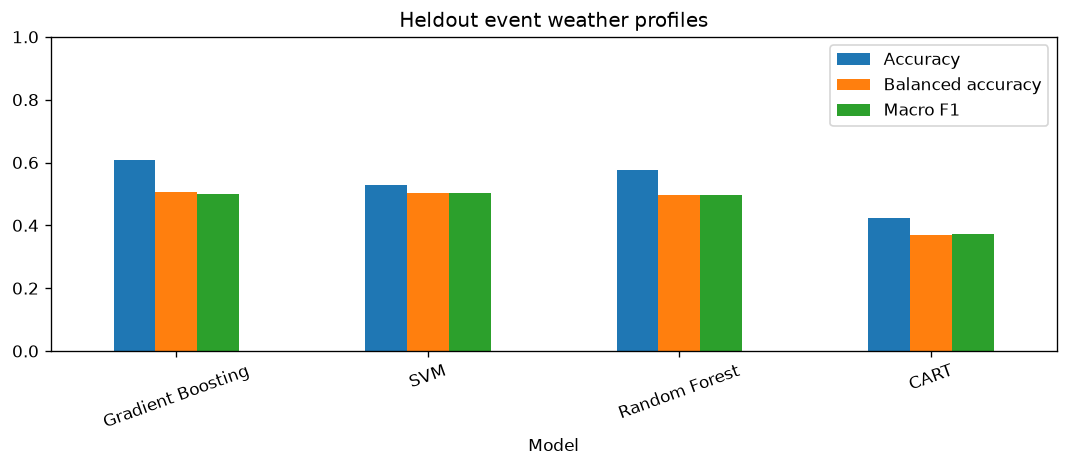

Values plotted in this chart, from the file beside it:
Model, Accuracy, Balanced accuracy, Macro F1
Gradient Boosting, 0.6096, 0.5046, 0.5008
SVM, 0.5274, 0.5037, 0.5015
Random Forest, 0.5753, 0.4967, 0.4975
CART, 0.4247, 0.369, 0.3728
